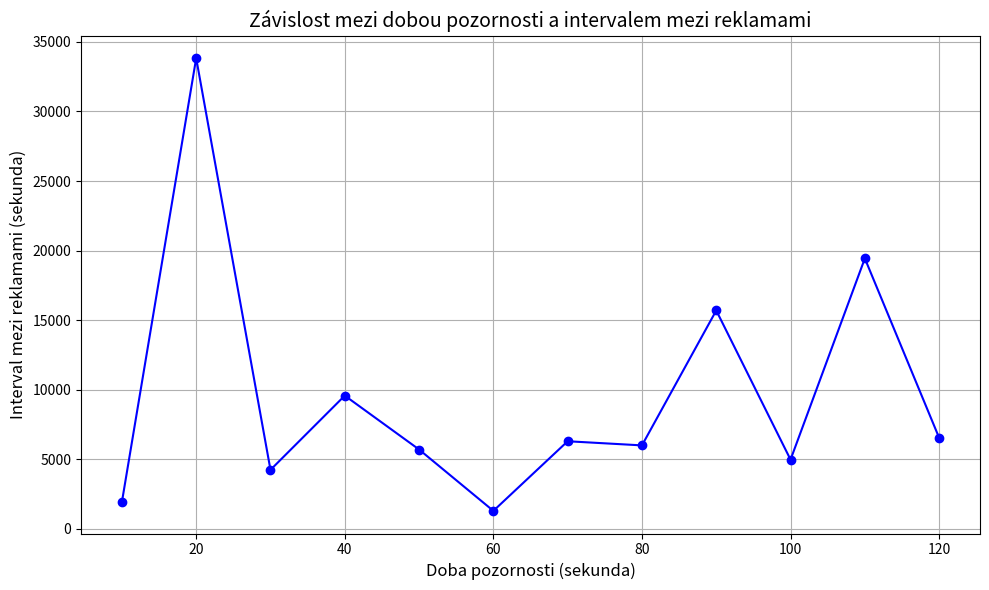

Python code for this plot:
import matplotlib.pyplot as plt

# Data values
x = [10, 20, 30, 40, 50, 60, 70, 80, 90, 100, 110, 120]
y = [1914.64, 33830.7, 4231.18, 9568.96, 5695.3, 1283.27, 6288.55, 5991.05, 15692.1, 4965.45, 19432.8, 6536.81]

# Plotting the graph
plt.figure(figsize=(10, 6))
plt.plot(x, y, marker='o', linestyle='-', color='b')

# Labels
plt.xlabel("Doba pozornosti (sekunda)", fontsize=12)
plt.ylabel("Interval mezi reklamami (sekunda)", fontsize=12)
plt.title("Závislost mezi dobou pozornosti a intervalem mezi reklamami", fontsize=14)
plt.grid(True)
plt.tight_layout()

# Display the graph
plt.savefig("attention_time_vs_ad_interval.png")
